The GitHub repository limenxi07/SRP-AI contains a labelled image folder "images" with 2 categories: healthy, rusted. Examples follow, each with its label.

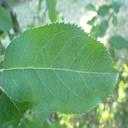
Label: healthy

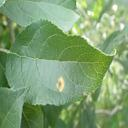
Label: rusted

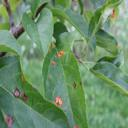
Label: rusted

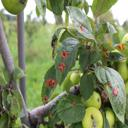
Label: rusted

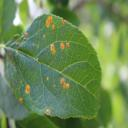
Label: rusted
